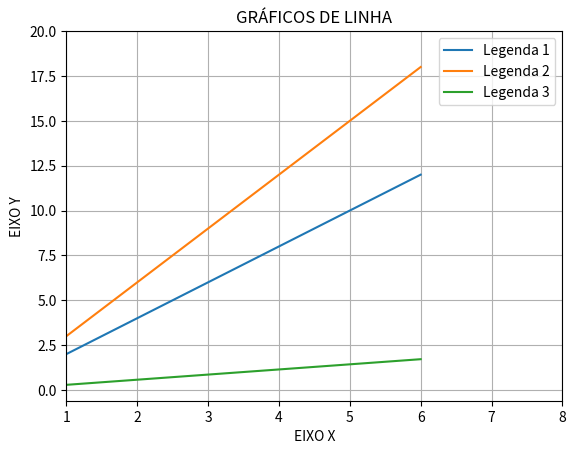

Write the Python code that produced this figure.
import matplotlib.pyplot as plt
import numpy as np
x = range(1, 4)

# -*- coding: utf-8 -*-
import matplotlib.pyplot as plt
import numpy as np
x = range(1, 7)
plt.plot(x, [xi * 2 for xi in x], label='Legenda 1')
plt.plot(x, [xi * 3.0 for xi in x], label='Legenda 2')
plt.plot(x, [xi / 3.5 for xi in x], label='Legenda 3')
plt.grid(True)
plt.axis(xmin=1, xmax=8, ymax=20)
plt.xlabel('EIXO X')
plt.ylabel('EIXO Y')
plt.title('GRÁFICOS DE LINHA')
plt.legend()
plt.show() 
